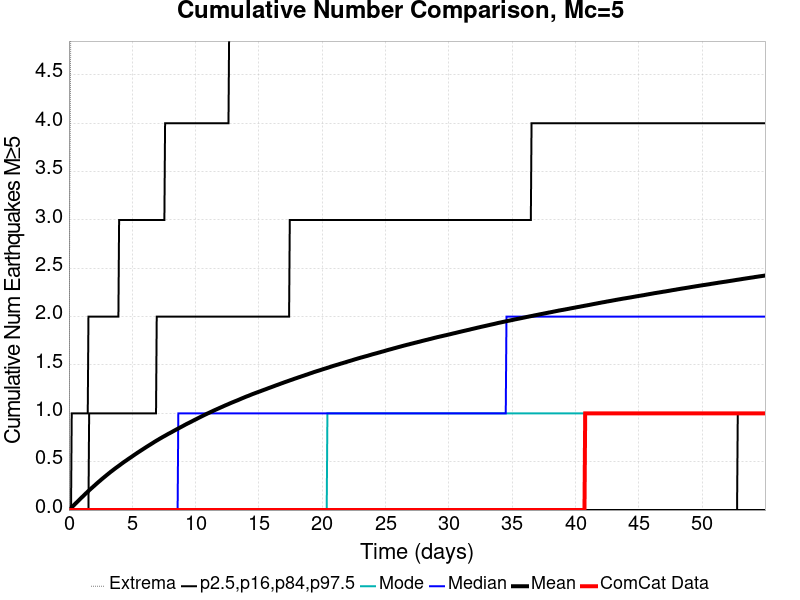

Data behind this chart, as committed beside it:
Time (days), ComCat Data, Simulation Mean, Simulation Median, Simulation Mode, Simulation Minimum, Simulation Maximum, 2.5 %-ile, 16 %-ile, 84 %-ile, 97.5 %-ile
0.0, 0.0, 0.0, 0.0, 0.0, 0.0, 0.0, 0.0, 0.0, 0.0, 0.0
0.05502, 0.0, 0.00673, 0.0, 0.0, 0.0, 3.0, 0.0, 0.0, 0.0, 0.0
0.11, 0.0, 0.01371, 0.0, 0.0, 0.0, 4.0, 0.0, 0.0, 0.0, 0.0
0.1651, 0.0, 0.02061, 0.0, 0.0, 0.0, 6.0, 0.0, 0.0, 0.0, 0.0
0.2201, 0.0, 0.0279, 0.0, 0.0, 0.0, 8.0, 0.0, 0.0, 0.0, 1.0
0.2751, 0.0, 0.03514, 0.0, 0.0, 0.0, 8.0, 0.0, 0.0, 0.0, 1.0
0.3301, 0.0, 0.04222, 0.0, 0.0, 0.0, 8.0, 0.0, 0.0, 0.0, 1.0
0.3851, 0.0, 0.04973, 0.0, 0.0, 0.0, 8.0, 0.0, 0.0, 0.0, 1.0
0.4402, 0.0, 0.05685, 0.0, 0.0, 0.0, 8.0, 0.0, 0.0, 0.0, 1.0
0.4952, 0.0, 0.0644, 0.0, 0.0, 0.0, 9.0, 0.0, 0.0, 0.0, 1.0
0.5502, 0.0, 0.07152, 0.0, 0.0, 0.0, 10.0, 0.0, 0.0, 0.0, 1.0
0.6052, 0.0, 0.0784, 0.0, 0.0, 0.0, 11.0, 0.0, 0.0, 0.0, 1.0
0.6602, 0.0, 0.08507, 0.0, 0.0, 0.0, 12.0, 0.0, 0.0, 0.0, 1.0
0.7153, 0.0, 0.0927, 0.0, 0.0, 0.0, 12.0, 0.0, 0.0, 0.0, 1.0
0.7703, 0.0, 0.09982, 0.0, 0.0, 0.0, 12.0, 0.0, 0.0, 0.0, 1.0
0.8253, 0.0, 0.107, 0.0, 0.0, 0.0, 12.0, 0.0, 0.0, 0.0, 1.0
0.8803, 0.0, 0.1141, 0.0, 0.0, 0.0, 12.0, 0.0, 0.0, 0.0, 1.0
0.9353, 0.0, 0.1213, 0.0, 0.0, 0.0, 12.0, 0.0, 0.0, 0.0, 1.0
0.9904, 0.0, 0.1282, 0.0, 0.0, 0.0, 13.0, 0.0, 0.0, 0.0, 1.0
1.045, 0.0, 0.135, 0.0, 0.0, 0.0, 13.0, 0.0, 0.0, 0.0, 1.0
1.1, 0.0, 0.1418, 0.0, 0.0, 0.0, 13.0, 0.0, 0.0, 0.0, 1.0
1.155, 0.0, 0.149, 0.0, 0.0, 0.0, 13.0, 0.0, 0.0, 0.0, 1.0
1.21, 0.0, 0.156, 0.0, 0.0, 0.0, 13.0, 0.0, 0.0, 0.0, 1.0
1.265, 0.0, 0.1635, 0.0, 0.0, 0.0, 13.0, 0.0, 0.0, 0.0, 1.0
1.32, 0.0, 0.1702, 0.0, 0.0, 0.0, 13.0, 0.0, 0.0, 0.0, 1.0
1.375, 0.0, 0.1767, 0.0, 0.0, 0.0, 13.0, 0.0, 0.0, 0.0, 1.0
1.431, 0.0, 0.1834, 0.0, 0.0, 0.0, 13.0, 0.0, 0.0, 0.0, 1.0
1.486, 0.0, 0.1904, 0.0, 0.0, 0.0, 13.0, 0.0, 0.0, 0.0, 1.0
1.541, 0.0, 0.1972, 0.0, 0.0, 0.0, 14.0, 0.0, 0.0, 0.0, 2.0
1.596, 0.0, 0.2038, 0.0, 0.0, 0.0, 14.0, 0.0, 0.0, 1.0, 2.0
1.651, 0.0, 0.2105, 0.0, 0.0, 0.0, 14.0, 0.0, 0.0, 1.0, 2.0
1.706, 0.0, 0.2173, 0.0, 0.0, 0.0, 14.0, 0.0, 0.0, 1.0, 2.0
1.761, 0.0, 0.2238, 0.0, 0.0, 0.0, 14.0, 0.0, 0.0, 1.0, 2.0
1.816, 0.0, 0.2299, 0.0, 0.0, 0.0, 14.0, 0.0, 0.0, 1.0, 2.0
1.871, 0.0, 0.2362, 0.0, 0.0, 0.0, 14.0, 0.0, 0.0, 1.0, 2.0
1.926, 0.0, 0.243, 0.0, 0.0, 0.0, 14.0, 0.0, 0.0, 1.0, 2.0
1.981, 0.0, 0.249, 0.0, 0.0, 0.0, 14.0, 0.0, 0.0, 1.0, 2.0
2.036, 0.0, 0.2552, 0.0, 0.0, 0.0, 14.0, 0.0, 0.0, 1.0, 2.0
2.091, 0.0, 0.2619, 0.0, 0.0, 0.0, 14.0, 0.0, 0.0, 1.0, 2.0
2.146, 0.0, 0.2686, 0.0, 0.0, 0.0, 14.0, 0.0, 0.0, 1.0, 2.0
2.201, 0.0, 0.2749, 0.0, 0.0, 0.0, 15.0, 0.0, 0.0, 1.0, 2.0
2.256, 0.0, 0.2815, 0.0, 0.0, 0.0, 15.0, 0.0, 0.0, 1.0, 2.0
2.311, 0.0, 0.2877, 0.0, 0.0, 0.0, 15.0, 0.0, 0.0, 1.0, 2.0
2.366, 0.0, 0.2939, 0.0, 0.0, 0.0, 15.0, 0.0, 0.0, 1.0, 2.0
2.421, 0.0, 0.3, 0.0, 0.0, 0.0, 15.0, 0.0, 0.0, 1.0, 2.0
2.476, 0.0, 0.3059, 0.0, 0.0, 0.0, 15.0, 0.0, 0.0, 1.0, 2.0
2.531, 0.0, 0.3124, 0.0, 0.0, 0.0, 15.0, 0.0, 0.0, 1.0, 2.0
2.586, 0.0, 0.3187, 0.0, 0.0, 0.0, 15.0, 0.0, 0.0, 1.0, 2.0
2.641, 0.0, 0.3246, 0.0, 0.0, 0.0, 16.0, 0.0, 0.0, 1.0, 2.0
2.696, 0.0, 0.3308, 0.0, 0.0, 0.0, 17.0, 0.0, 0.0, 1.0, 2.0
2.751, 0.0, 0.3365, 0.0, 0.0, 0.0, 17.0, 0.0, 0.0, 1.0, 2.0
2.806, 0.0, 0.3425, 0.0, 0.0, 0.0, 17.0, 0.0, 0.0, 1.0, 2.0
2.861, 0.0, 0.3483, 0.0, 0.0, 0.0, 17.0, 0.0, 0.0, 1.0, 2.0
2.916, 0.0, 0.3542, 0.0, 0.0, 0.0, 17.0, 0.0, 0.0, 1.0, 2.0
2.971, 0.0, 0.3604, 0.0, 0.0, 0.0, 18.0, 0.0, 0.0, 1.0, 2.0
3.026, 0.0, 0.3663, 0.0, 0.0, 0.0, 18.0, 0.0, 0.0, 1.0, 2.0
3.081, 0.0, 0.372, 0.0, 0.0, 0.0, 19.0, 0.0, 0.0, 1.0, 2.0
3.136, 0.0, 0.3779, 0.0, 0.0, 0.0, 19.0, 0.0, 0.0, 1.0, 2.0
3.191, 0.0, 0.3836, 0.0, 0.0, 0.0, 19.0, 0.0, 0.0, 1.0, 2.0
3.246, 0.0, 0.3894, 0.0, 0.0, 0.0, 19.0, 0.0, 0.0, 1.0, 2.0
... 940 more rows
